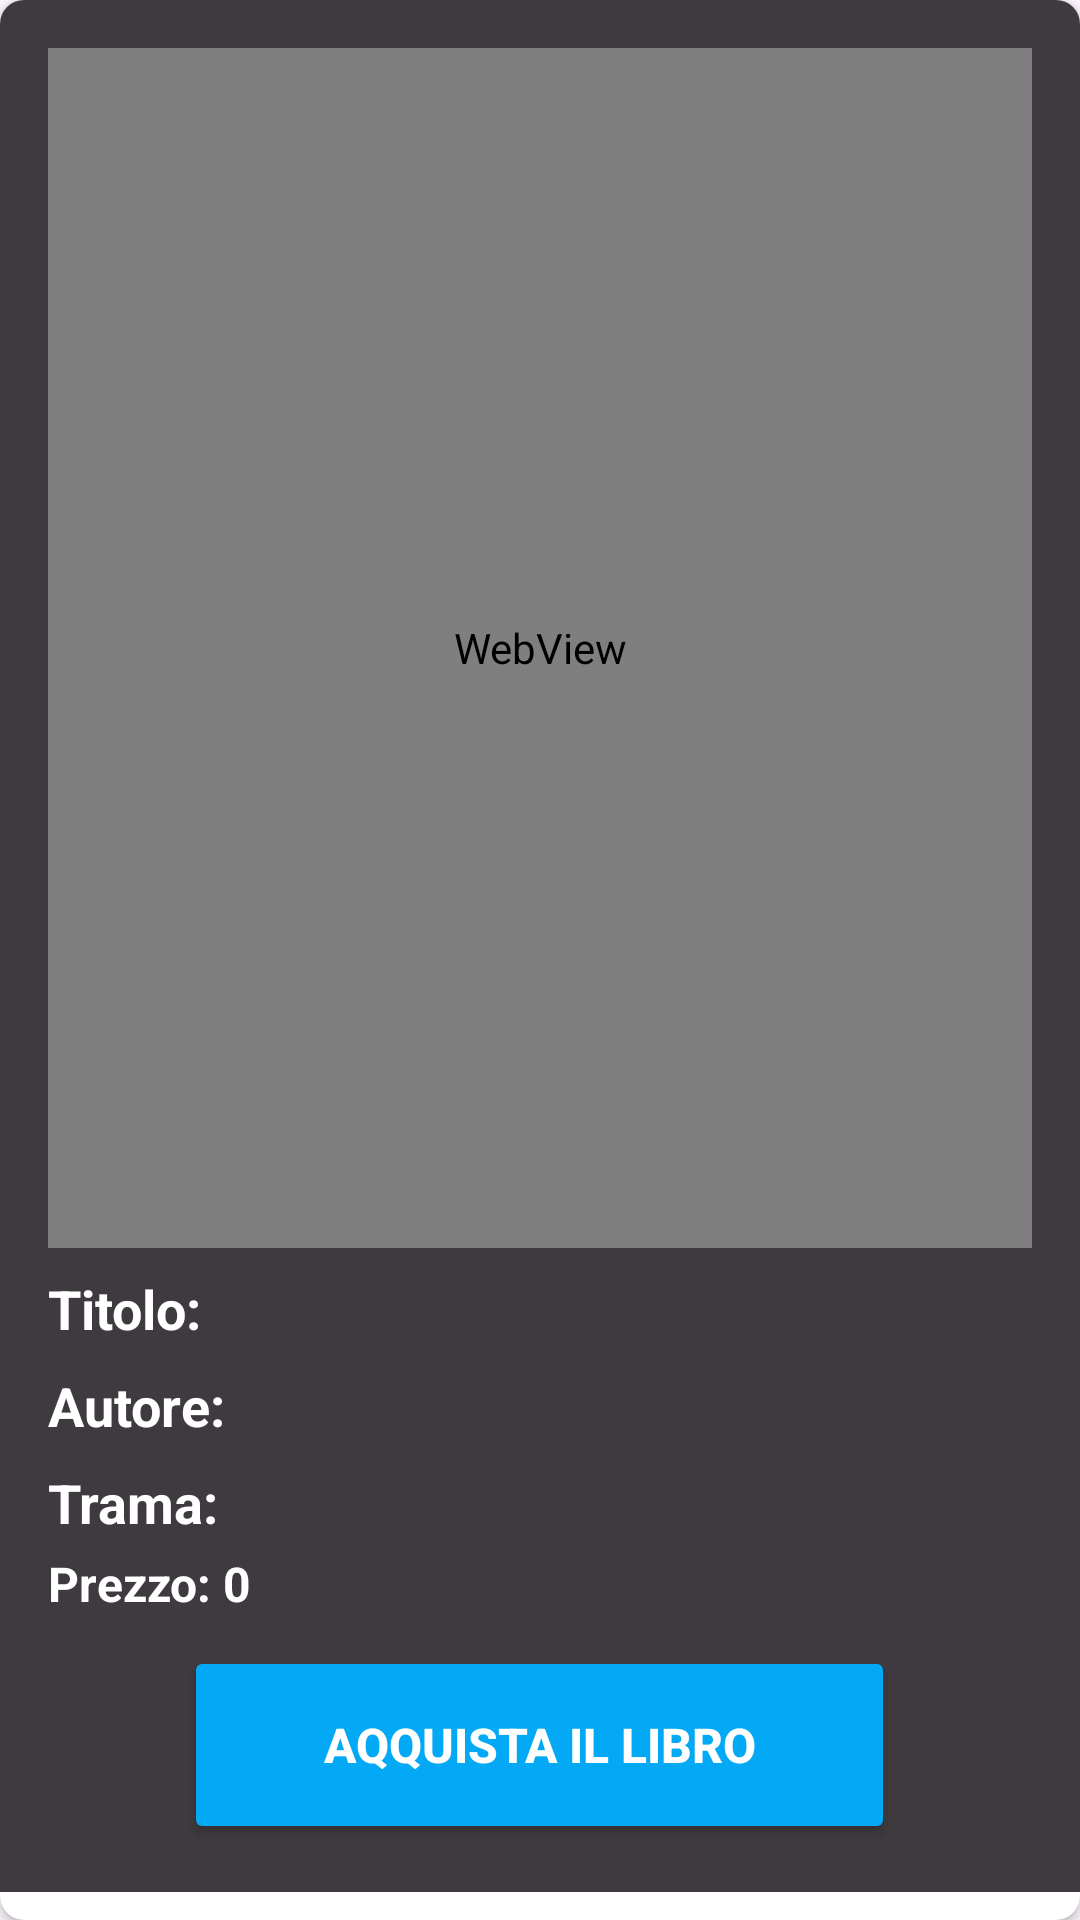

Reconstruct the res/layout file that produces this screen, plus the resources it refers to.
<!-- AndroidManifest.xml: application theme Theme.AppLibreria30 -->
<!-- res/layout/libri_card.xml -->
<?xml version="1.0" encoding="utf-8"?>
<androidx.cardview.widget.CardView xmlns:android="http://schemas.android.com/apk/res/android"
    xmlns:app="http://schemas.android.com/apk/res-auto"
    android:layout_width="match_parent"
    android:layout_height="wrap_content"
    android:layout_margin="8dp"
    app:cardCornerRadius="8dp">

    <LinearLayout
        android:layout_width="match_parent"
        android:layout_height="wrap_content"
        android:orientation="vertical"
        android:background="#3f3a3f"
        android:padding="16dp">

        <WebView
            android:id="@+id/img"
            android:layout_width="match_parent"
            android:layout_height="400dp"
            android:scaleType="centerCrop" />

        <TextView
            android:id="@+id/titolo"
            android:layout_width="match_parent"
            android:layout_height="wrap_content"
            android:layout_marginTop="8dp"
            android:text="Titolo: "
            android:textColor="@color/white"
            android:textSize="18sp"
            android:textStyle="bold" />

        <TextView
            android:id="@+id/autore"
            android:layout_width="match_parent"
            android:layout_height="wrap_content"
            android:layout_marginTop="8dp"
            android:text="Autore: "
            android:textColor="@color/white"
            android:textSize="18sp"
            android:textStyle="bold" />

        <TextView
            android:id="@+id/trama"
            android:layout_width="match_parent"
            android:layout_height="wrap_content"
            android:layout_marginTop="8dp"
            android:text="Trama:"
            android:textColor="@color/white"
            android:textSize="18sp"
            android:textStyle="bold" />

        <TextView
            android:id="@+id/prezzo"
            android:layout_width="match_parent"
            android:layout_height="wrap_content"
            android:layout_marginTop="4dp"
            android:textColor="@color/white"
            android:text="Prezzo: 0"
            android:textSize="16sp"
            android:textStyle="bold" />

        <Button
            android:layout_gravity="center"
            android:id="@+id/bottone"
            android:layout_width="237dp"
            android:layout_height="66dp"
            android:layout_marginTop="10dp"
            android:backgroundTint="#03A9F4"
            android:text="Aqquista il Libro"
            android:textSize="16sp"
            android:textColor="@color/white"
            android:textStyle="bold" />
    </LinearLayout>
</androidx.cardview.widget.CardView>
<!-- resources referenced by this layout -->
<resources>
  <style name="Theme.AppLibreria30" parent="Base.Theme.AppLibreria30" />
  <style name="Base.Theme.AppLibreria30" parent="Theme.Material3.DayNight.NoActionBar">
          
          
      </style>
  <!-- not gathered from this repository: default colours our renderer supplied (Android Studio template values) -->
  <color name="white">#FFFFFFFF</color>
</resources>
